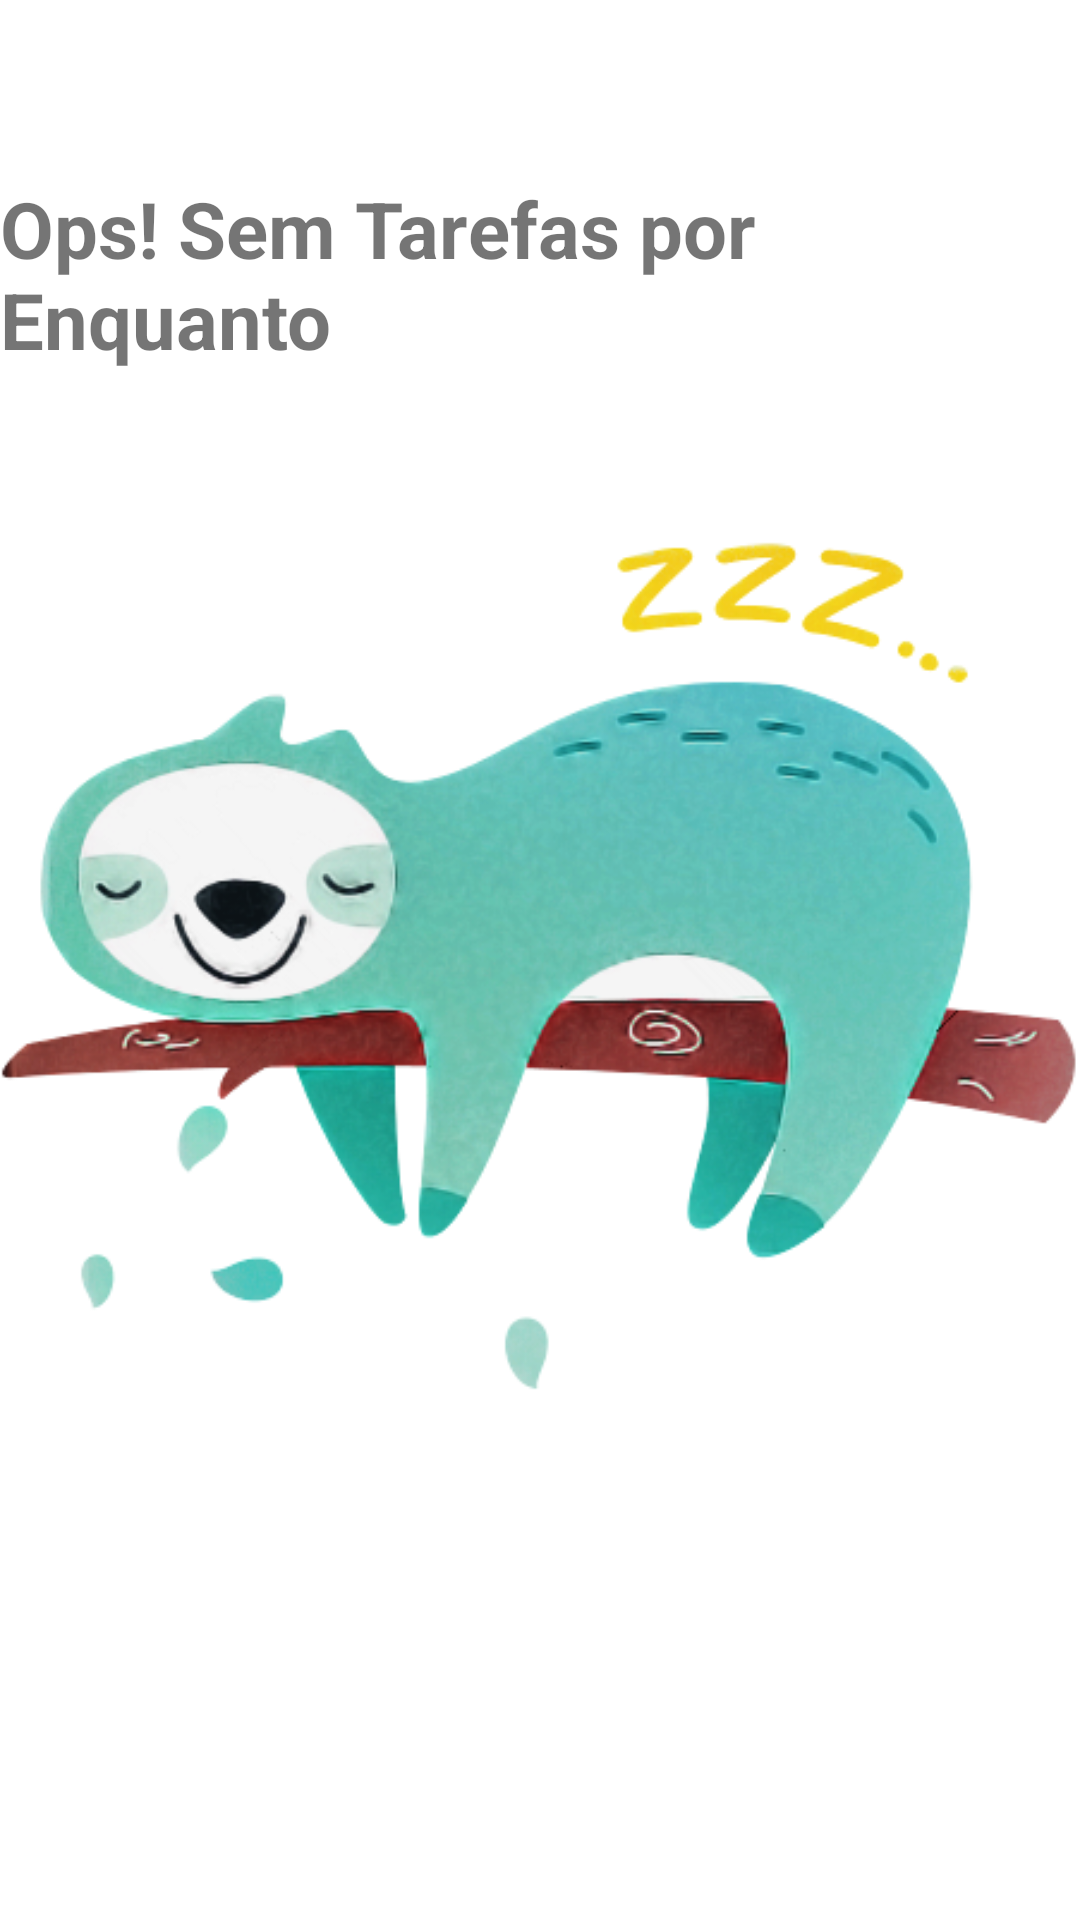

Android layout source for this screen:
<!-- AndroidManifest.xml: application theme Theme.LembretesETarefas -->
<!-- res/layout/empty_state.xml -->
<?xml version="1.0" encoding="utf-8"?>
<androidx.constraintlayout.widget.ConstraintLayout xmlns:android="http://schemas.android.com/apk/res/android"
    xmlns:app="http://schemas.android.com/apk/res-auto"
    xmlns:tools="http://schemas.android.com/tools"
    android:id="@+id/emptyState"
    android:layout_width="match_parent"
    android:layout_height="match_parent"
    android:layout_marginLeft="16dp"
    android:layout_marginTop="16dp"
    android:layout_marginRight="16dp"
    android:layout_marginBottom="16dp">

    <ImageView
        android:id="@+id/imageView"
        android:layout_width="wrap_content"
        android:layout_height="wrap_content"
        app:layout_constraintBottom_toBottomOf="parent"
        app:layout_constraintEnd_toEndOf="parent"
        app:layout_constraintStart_toStartOf="parent"
        app:layout_constraintTop_toTopOf="parent"
        app:srcCompat="@drawable/preguica" />

    <TextView
        android:id="@+id/textView2"
        android:layout_width="wrap_content"
        android:layout_height="wrap_content"
        android:layout_marginBottom="16dp"
        android:text="Ops! Sem Tarefas por Enquanto"
        android:textSize="26sp"
        android:textStyle="bold"
        app:layout_constraintBottom_toTopOf="@+id/imageView"
        app:layout_constraintEnd_toEndOf="parent"
        app:layout_constraintStart_toStartOf="parent" />

</androidx.constraintlayout.widget.ConstraintLayout>
<!-- resources referenced by this layout -->
<resources>
  <!-- drawable preguica: png bitmap (drawable-v24, 134768 bytes) -->
  <style name="Theme.LembretesETarefas" parent="Theme.MaterialComponents.Light.NoActionBar">
          
          <item name="colorPrimary">@color/verde_claro</item>
          <item name="android:textColorPrimary">@color/black</item>
          <item name="colorPrimaryDark">@color/verde_claro</item>
          <item name="colorSecondary">@color/white</item>
          <item name="colorOnSecondary">@color/verde_claro</item>
  
          <item name="android:navigationBarColor">@color/verde_claro</item>
  
  
      </style>
  <color name="verde_claro">#06C6B5</color>
  <color name="black">#FF000000</color>
  <color name="white">#FFFFFFFF</color>
</resources>
